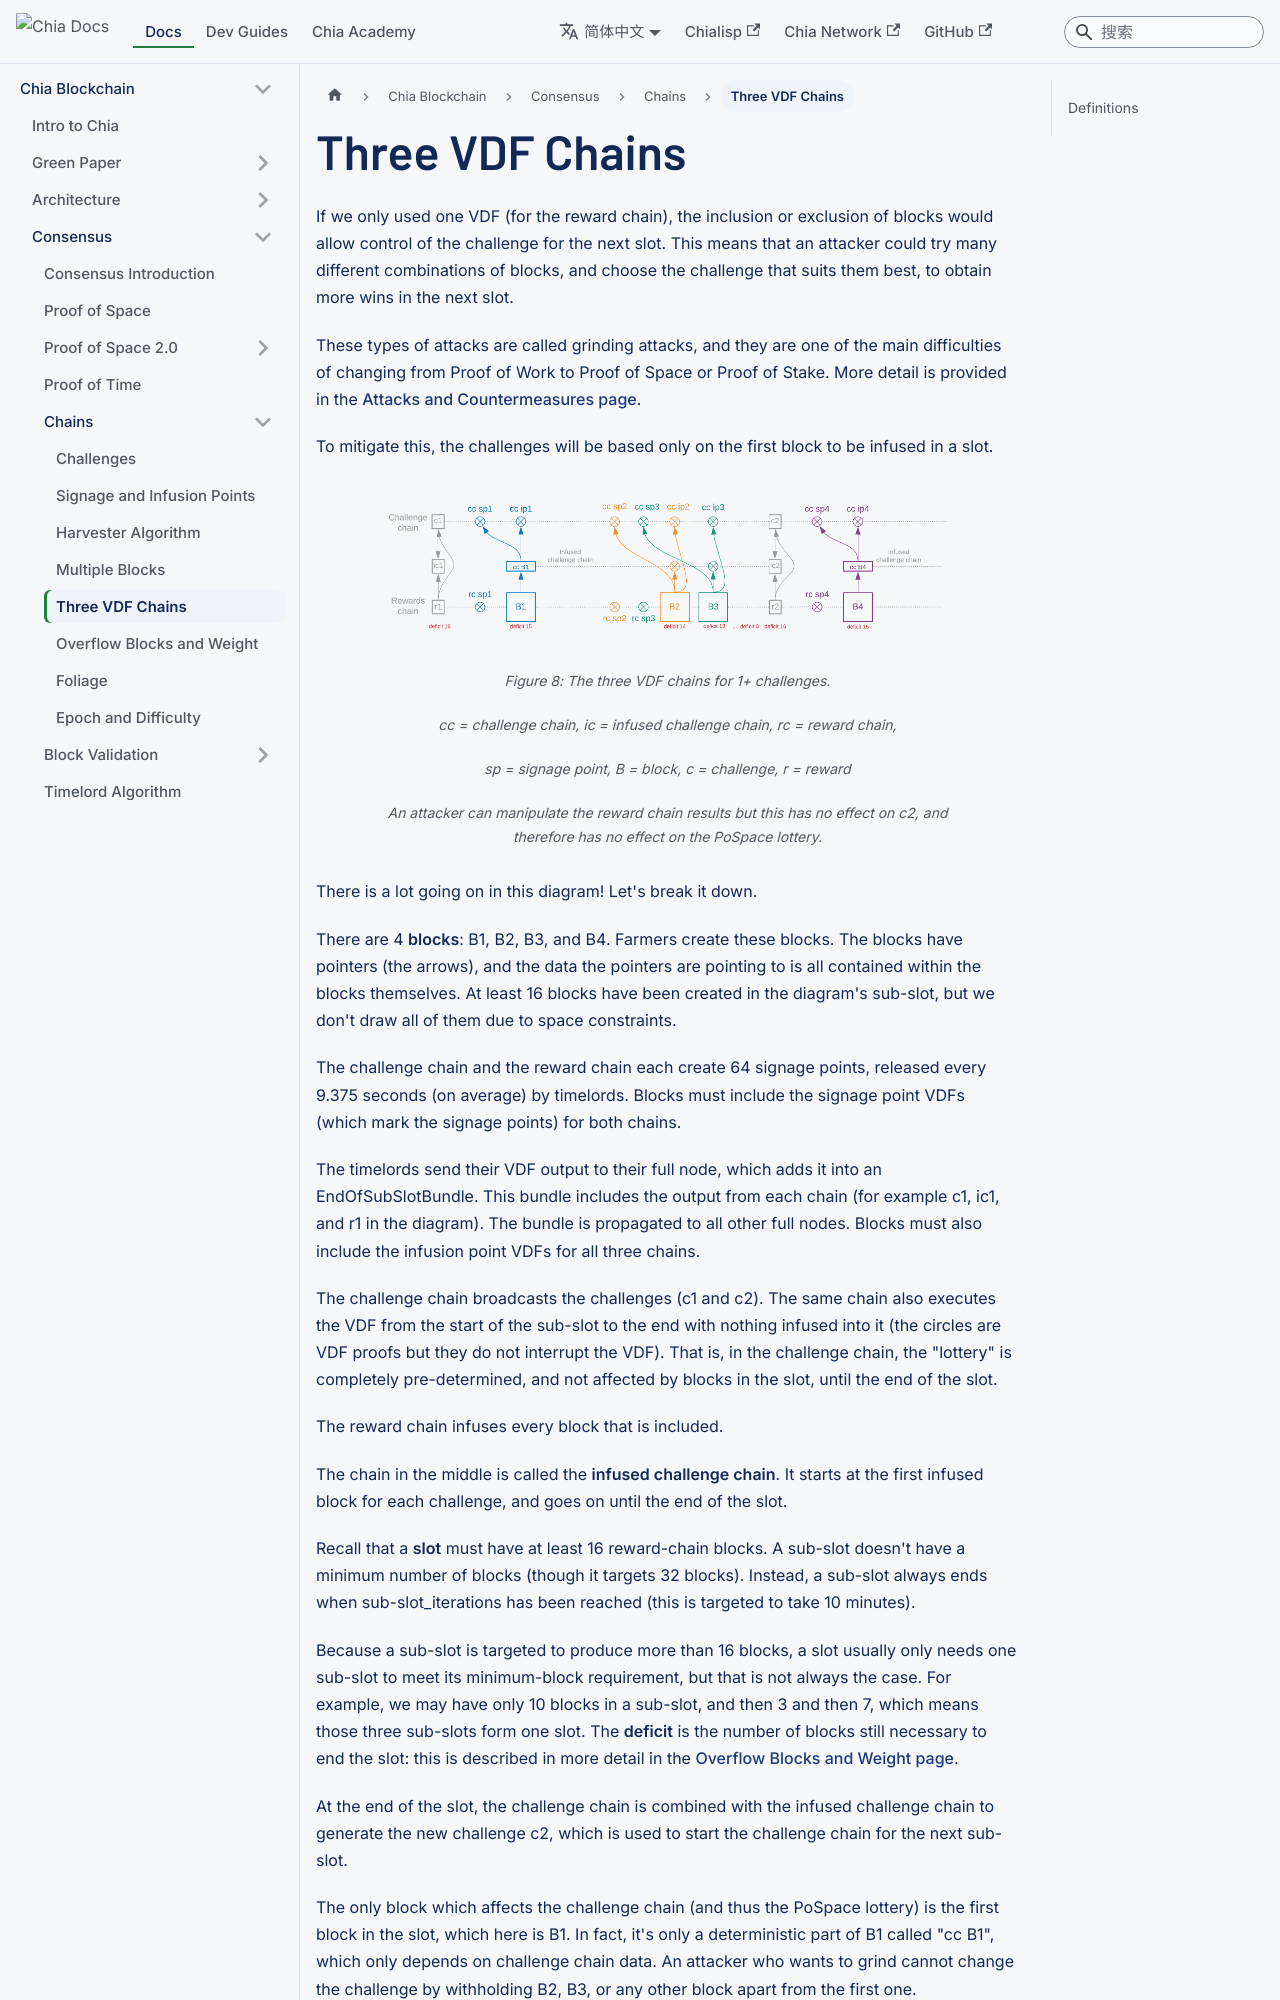

repository: Chia-Network/chia-docs · page: zh-Hans/chia-blockchain/consensus/chains/three-vdf-chains/index.html · generator: docusaurus

---
title: Three VDF Chains
slug: /chia-blockchain/consensus/chains/three-vdf-chains
---

If we only used one VDF (for the reward chain), the inclusion or exclusion of blocks would allow control of the challenge for the next slot. This means that an attacker could try many different combinations of blocks, and choose the challenge that suits them best, to obtain more wins in the next slot.

These types of attacks are called grinding attacks, and they are one of the main difficulties of changing from Proof of Work to Proof of Space or Proof of Stake. More detail is provided in the [Attacks and Countermeasures page](/chia-blockchain/consensus/attacks-and-countermeasures).

To mitigate this, the challenges will be based only on the first block to be infused in a slot.

<figure>
<img src="/img/multiple-chains.png" alt="drawing"/>
<figcaption>
Figure 8: The three VDF chains for 1+ challenges.

cc = challenge chain, ic = infused challenge chain, rc = reward chain,

sp = signage point, B = block, c = challenge, r = reward

An attacker can manipulate the reward chain results but this has no effect on c2, and therefore has no effect on the PoSpace lottery.

</figcaption>
</figure>

There is a lot going on in this diagram! Let's break it down.

There are 4 **blocks**: B1, B2, B3, and B4. Farmers create these blocks. The blocks have pointers (the arrows), and the data the pointers are pointing to is all contained within the blocks themselves. At least 16 blocks have been created in the diagram's sub-slot, but we don't draw all of them due to space constraints.

The challenge chain and the reward chain each create 64 signage points, released every 9.375 seconds (on average) by timelords. Blocks must include the signage point VDFs (which mark the signage points) for both chains.

The timelords send their VDF output to their full node, which adds it into an EndOfSubSlotBundle. This bundle includes the output from each chain (for example c1, ic1, and r1 in the diagram). The bundle is propagated to all other full nodes. Blocks must also include the infusion point VDFs for all three chains.

The challenge chain broadcasts the challenges (c1 and c2). The same chain also executes the VDF from the start of the sub-slot to the end with nothing infused into it (the circles are VDF proofs but they do not interrupt the VDF). That is, in the challenge chain, the "lottery" is completely pre-determined, and not affected by blocks in the slot, until the end of the slot.

The reward chain infuses every block that is included.

The chain in the middle is called the **infused challenge chain**. It starts at the first infused block for each challenge, and goes on until the end of the slot.

Recall that a **slot** must have at least 16 reward-chain blocks. A sub-slot doesn't have a minimum number of blocks (though it targets 32 blocks). Instead, a sub-slot always ends when sub-slot_iterations has been reached (this is targeted to take 10 minutes).

Because a sub-slot is targeted to produce more than 16 blocks, a slot usually only needs one sub-slot to meet its minimum-block requirement, but that is not always the case. For example, we may have only 10 blocks in a sub-slot, and then 3 and then 7, which means those three sub-slots form one slot. The **deficit** is the number of blocks still necessary to end the slot: this is described in more detail in the [Overflow Blocks and Weight page](/chia-blockchain/consensus/chains/overflow-blocks.md#minimum-block-requirement).

At the end of the slot, the challenge chain is combined with the infused challenge chain to generate the new challenge c2, which is used to start the challenge chain for the next sub-slot.
